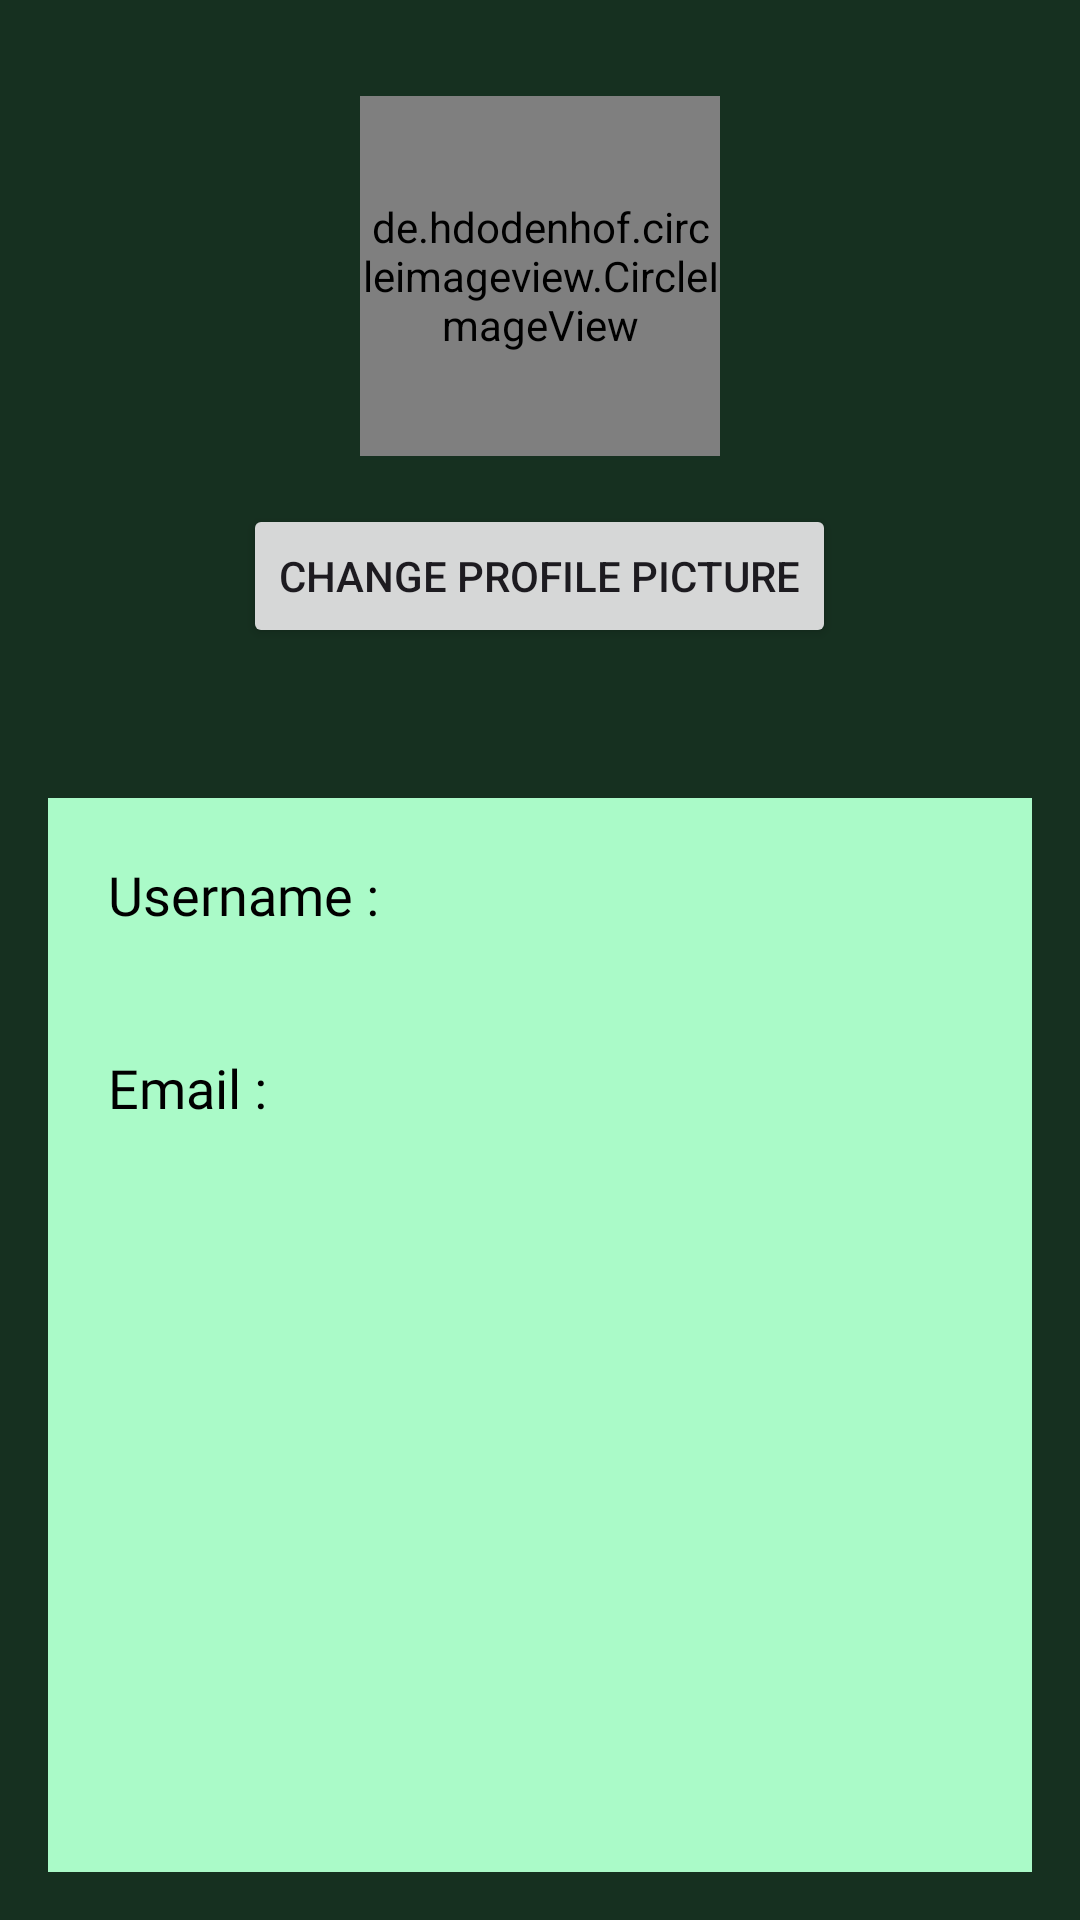

Here is an Android app screen rendered from its layout file. Give the layout XML and the strings, colors and styles it references.
<!-- AndroidManifest.xml: application theme Theme.MAD_ASSIGNMENT -->
<!-- res/layout/fragment_user_profile.xml -->
<?xml version="1.0" encoding="utf-8"?>
<LinearLayout xmlns:android="http://schemas.android.com/apk/res/android"
    android:layout_width="match_parent"
    android:layout_height="match_parent"
    android:padding="16dp"
    android:orientation="vertical"
    android:gravity="center|top"
    android:background="@color/BGColor">

    <de.hdodenhof.circleimageview.CircleImageView
        android:id="@+id/profilePicture"
        android:layout_width="120dp"
        android:layout_height="120dp"
        android:src="@drawable/man"
        android:layout_centerHorizontal="true"
        android:layout_marginTop="16dp"/>

    <Button
        android:id="@+id/btnChangeProfile"
        android:layout_width="wrap_content"
        android:layout_height="wrap_content"
        android:layout_below="@id/profilePicture"
        android:layout_centerHorizontal="true"
        android:layout_marginTop="16dp"
        android:text="Change Profile Picture" />

    <LinearLayout
        android:layout_width="match_parent"
        android:layout_height="400dp"
        android:orientation="vertical"
        android:background="@color/color4"
        android:layout_marginTop="50dp"
        >

        <TextView
            android:id="@+id/username"
            android:layout_width="match_parent"
            android:layout_height="wrap_content"
            android:text="Username : "
            android:textSize="18dp"
            android:textColor="@color/black"
            android:fontFamily="@font/inriasansbold"
            android:padding="10dp"
            android:layout_margin="10dp"/>

        <TextView
            android:id="@+id/email"
            android:layout_width="match_parent"
            android:layout_height="wrap_content"
            android:text="Email : "
            android:textColor="@color/black"
            android:textSize="18dp"
            android:fontFamily="@font/inriasansbold"
            android:padding="10dp"
            android:layout_margin="10dp"/>
    </LinearLayout>

</LinearLayout>
<!-- resources referenced by this layout -->
<resources>
  <color name="BGColor">#163020</color>
  <color name="black">#FF000000</color>
  <color name="color4">#AAFAC8</color>
  <style name="Theme.MAD_ASSIGNMENT" parent="Base.Theme.MAD_ASSIGNMENT" />
  <style name="Base.Theme.MAD_ASSIGNMENT" parent="Theme.Material3.DayNight.NoActionBar">
          
          
      </style>
</resources>
